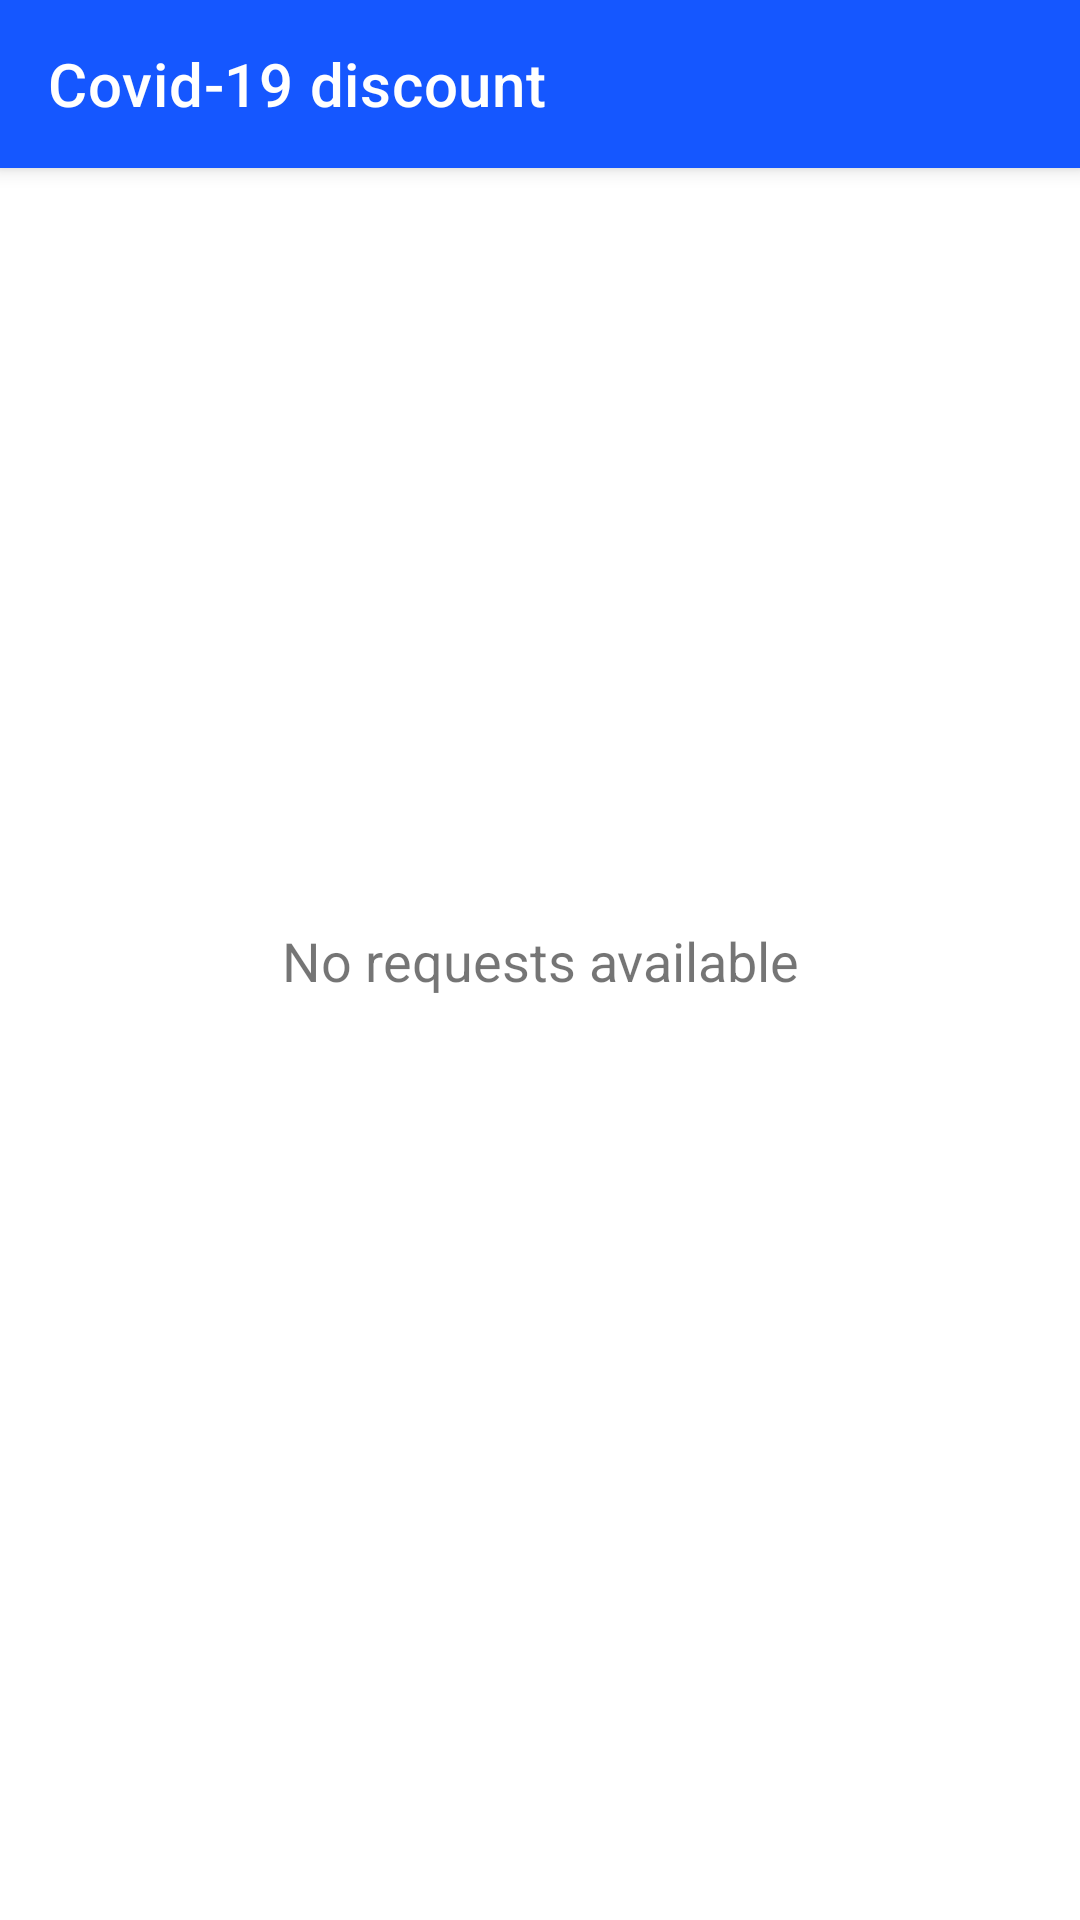

Here is an Android app screen rendered from its layout file. Give the layout XML and the strings, colors and styles it references.
<!-- AndroidManifest.xml: application theme Theme.TakeAStep -->
<!-- res/layout/activity_admin_covid_discount.xml -->
<?xml version="1.0" encoding="utf-8"?>
<androidx.constraintlayout.widget.ConstraintLayout xmlns:android="http://schemas.android.com/apk/res/android"
    xmlns:app="http://schemas.android.com/apk/res-auto"
    xmlns:tools="http://schemas.android.com/tools"
    android:layout_width="match_parent"
    android:layout_height="match_parent"
    tools:context=".activities.admin.AdminCovidDiscountActivity">

    <androidx.appcompat.widget.Toolbar
        android:id="@+id/toolBar"
        android:layout_width="match_parent"
        android:layout_height="?attr/actionBarSize"
        android:background="#1557FF"
        android:elevation="4dp"
        app:navigationIcon="@drawable/ic_arrow_back"
        app:title="Covid-19 discount"
        android:theme="@style/ThemeOverlay.AppCompat.Dark.ActionBar"
        app:popupTheme="@style/ThemeOverlay.AppCompat.Light"
        app:layout_constraintTop_toTopOf="parent"
        app:layout_constraintStart_toStartOf="parent"
        app:layout_constraintEnd_toEndOf="parent"
        app:layout_constraintBottom_toTopOf="@id/listView"
        app:layout_constraintVertical_bias="0"/>
    <androidx.recyclerview.widget.RecyclerView
        android:id="@+id/listView"
        android:layout_height="0dp"
        android:layout_width="match_parent"
        app:layout_constraintTop_toBottomOf="@id/toolBar"
        app:layout_constraintStart_toStartOf="parent"
        app:layout_constraintEnd_toEndOf="parent"
        app:layout_constraintBottom_toBottomOf="parent" />
    <TextView
        android:id="@+id/text"
        android:layout_width="wrap_content"
        android:layout_height="wrap_content"
        android:gravity="center"
        app:layout_constraintTop_toTopOf="parent"
        app:layout_constraintStart_toStartOf="parent"
        app:layout_constraintEnd_toEndOf="parent"
        app:layout_constraintBottom_toBottomOf="parent"
        android:text="@string/no_requests_available"
        android:textSize="18sp"/>
</androidx.constraintlayout.widget.ConstraintLayout>
<!-- resources referenced by this layout -->
<resources>
  <string name="no_requests_available">No requests available</string>
  <style name="Theme.TakeAStep" parent="Theme.MaterialComponents.Light.NoActionBar">
          
          
          <item name="colorPrimary">@color/purple_200</item>
          <item name="colorPrimaryVariant">@color/purple_700</item>
          <item name="colorOnPrimary">@color/white</item>
          
          <item name="colorSecondary">@color/teal_200</item>
          <item name="colorSecondaryVariant">@color/teal_700</item>
          <item name="colorOnSecondary">@color/black</item>
          <item name="android:navigationBarColor">@android:color/transparent</item>
          <item name="android:windowTranslucentNavigation">false</item>
          
          <item name="android:statusBarColor">@color/purple_700</item>
          
          <item name="android:forceDarkAllowed" tools:targetApi="q">false</item>
      </style>
  <color name="purple_200">#1557FF</color>
  <color name="purple_700">#1428bf</color>
  <color name="white">#FFFFFFFF</color>
  <color name="teal_200">#1557FF</color>
  <color name="teal_700">#FF018786</color>
  <color name="black">#FF000000</color>
</resources>
